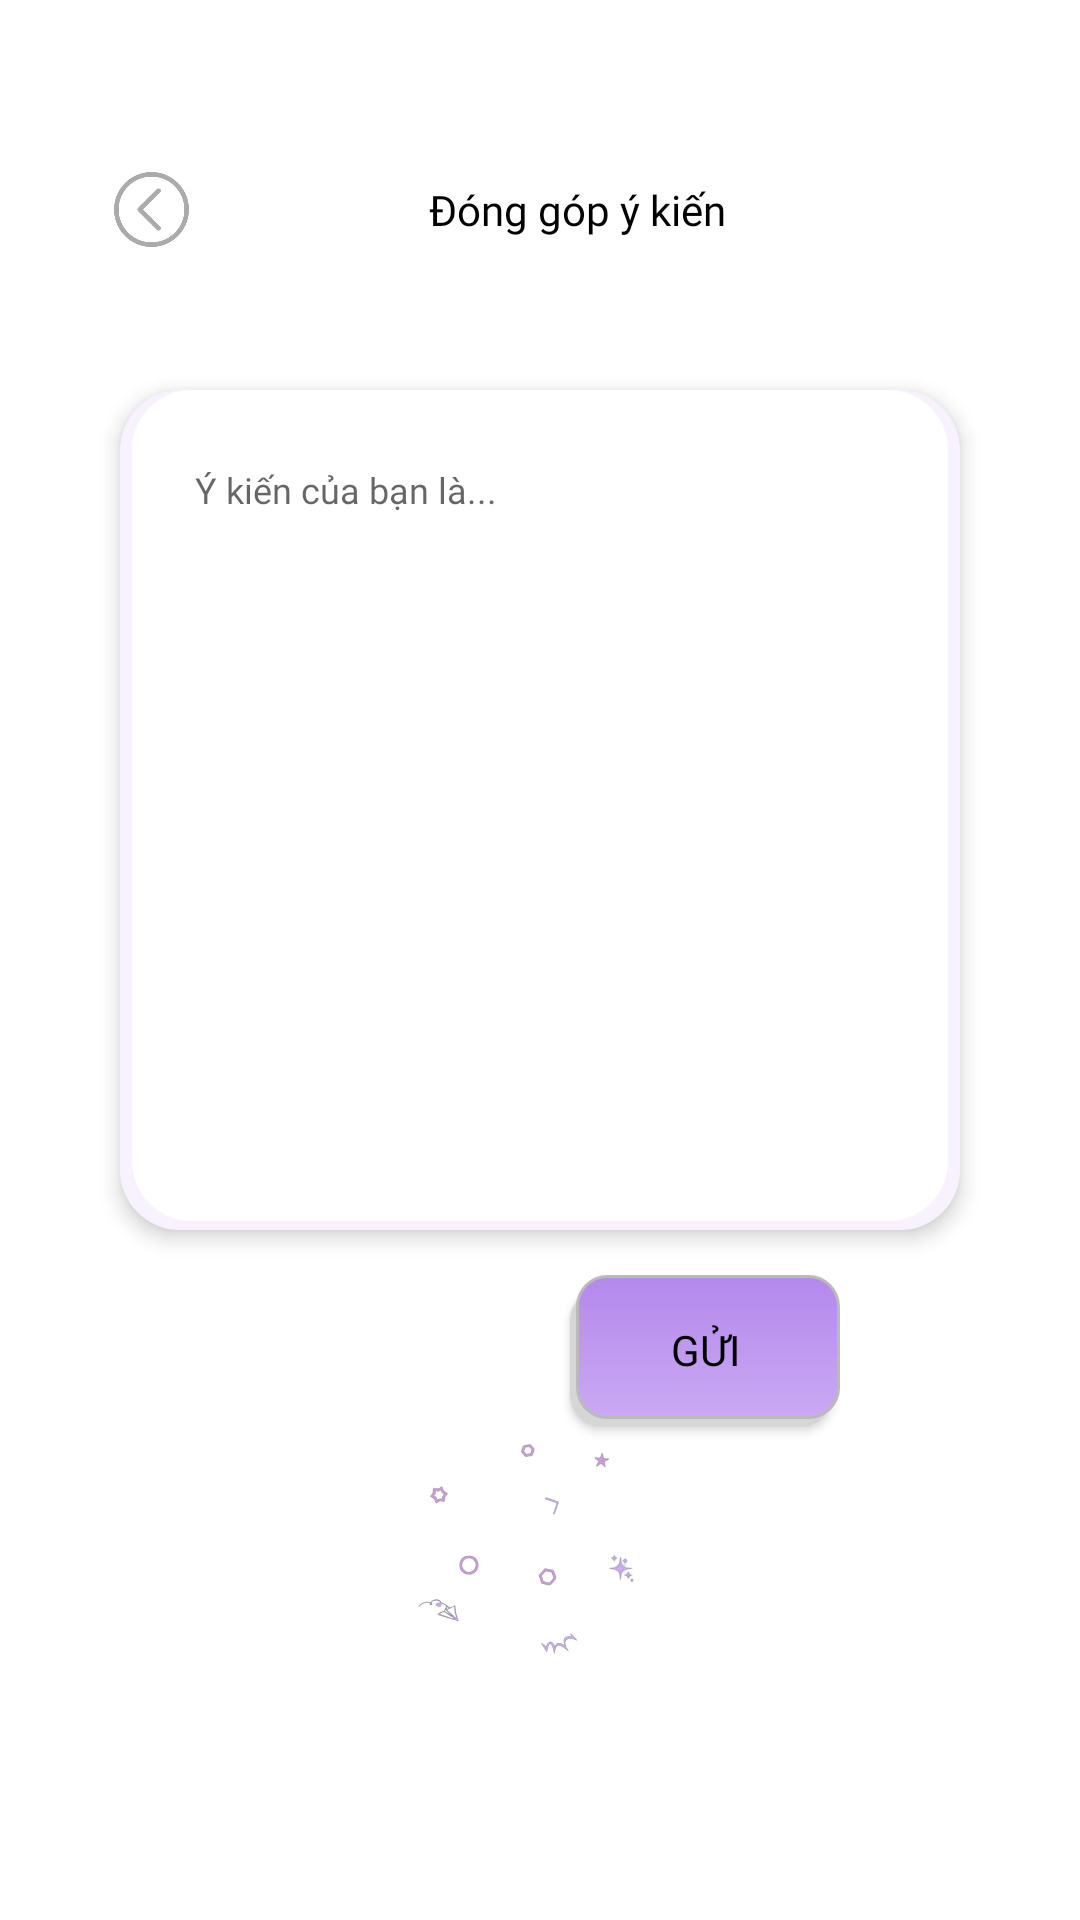

Here is an Android app screen rendered from its layout file. Give the layout XML and the strings, colors and styles it references.
<!-- AndroidManifest.xml: application theme Theme.MonkeeApp -->
<!-- res/layout/fragment_user_feedback.xml -->
<?xml version="1.0" encoding="utf-8"?>
<FrameLayout
    xmlns:android="http://schemas.android.com/apk/res/android"
    xmlns:app="http://schemas.android.com/apk/res-auto"
    xmlns:tools="http://schemas.android.com/tools"
    android:id="@+id/userfeedback"
    style="@style/QA_ScreenBackGround"
    android:layout_width="match_parent"
    android:layout_height="match_parent"
    android:padding="20dp">

    <LinearLayout
        android:layout_width="match_parent"
        android:layout_height="match_parent"
        android:orientation="vertical"
        android:layout_marginBottom="60dp">

        <LinearLayout
            android:layout_width="match_parent"
            android:layout_height="40dp"
            android:layout_marginTop="30dp"
            app:layout_constraintStart_toStartOf="parent"
            app:layout_constraintTop_toTopOf="parent"
            android:orientation="horizontal"
            android:paddingStart="18dp"
            android:paddingEnd="18dp"
            android:gravity="center">

            <androidx.appcompat.widget.AppCompatButton
                android:id="@+id/buttonreturn_feedback"
                style="@style/QA_IconReturnBackground"
                android:layout_width="25dp"
                android:layout_height="25dp"
                tools:ignore="MissingConstraints">

            </androidx.appcompat.widget.AppCompatButton>

            <TextView
                style="@style/QA_TextColor"
                android:layout_width="match_parent"
                android:layout_height="match_parent"
                android:fontFamily="@font/baloo2extrabold"
                android:gravity="center_vertical|center_horizontal"
                android:text="Đóng góp ý kiến"
                android:textAlignment="center"
                android:textSize="14sp"
                tools:ignore="HardcodedText" />
        </LinearLayout>

        <androidx.constraintlayout.widget.ConstraintLayout

            style="@style/QA_CardBackGround"
            android:layout_width="match_parent"
            android:layout_height="280dp"
            android:layout_marginStart="20dp"
            android:layout_marginTop="40dp"
            android:layout_marginEnd="20dp">

            <EditText
                android:id="@+id/content_feedback"
                style="@style/QA_TextColor"
                android:layout_width="match_parent"
                android:layout_height="match_parent"
                android:layout_margin="15dp"
                android:background="@android:color/transparent"
                android:fontFamily="@font/baloo2semibold"
                android:gravity="start"
                android:hint="Ý kiến của bạn là..."
                android:inputType="textMultiLine"
                android:padding="10dp"
                android:textSize="12sp"
                app:layout_constraintBottom_toBottomOf="parent"
                app:layout_constraintEnd_toEndOf="parent"
                app:layout_constraintStart_toStartOf="parent"
                app:layout_constraintTop_toTopOf="parent"
                tools:ignore="HardcodedText" />
        </androidx.constraintlayout.widget.ConstraintLayout>

        <androidx.appcompat.widget.AppCompatButton
            android:id="@+id/button_send_feedback"
            style="@style/QA_TextColor"
            android:layout_width="90dp"
            android:layout_height="50dp"
            android:layout_marginStart="170dp"
            android:layout_marginTop="15dp"
            android:layout_marginEnd="170dp"
            android:background="@drawable/qa_btn_background"
            android:fontFamily="@font/baloo2semibold"
            android:shadowDx="7"
            android:shadowDy="7"
            android:text="GỬI"
            android:textSize="14sp"
            app:layout_constraintEnd_toEndOf="parent"
            app:layout_constraintStart_toStartOf="parent"
            app:layout_constraintTop_toBottomOf="@+id/content_feedback"
            tools:ignore="HardcodedText" />

        <androidx.constraintlayout.widget.ConstraintLayout
            android:layout_width="match_parent"
            android:layout_height="wrap_content">

            <ImageView
                android:layout_width="match_parent"
                android:layout_height="match_parent"
                android:scaleY="-1"
                android:src="@drawable/background_dangky"
                app:layout_constraintTop_toTopOf="parent" />
        </androidx.constraintlayout.widget.ConstraintLayout>
    </LinearLayout>
</FrameLayout>
<!-- resources referenced by this layout -->
<resources>
  <!-- drawable background_dangky: png bitmap (drawable, 27280 bytes) -->
  <!-- drawable qa_btn_background (drawable) -->
  <selector xmlns:android="http://schemas.android.com/apk/res/android">
  <item>
      <layer-list>
          <item android:right="3dp" android:top="5dp">
              <shape>
                  <corners android:radius="30px" />
                  <solid android:color="#D6D6D6" />
              </shape>
          </item>
          <item android:bottom="2dp" android:left="2dp">
              <shape>
                  <gradient android:angle="270"
                      android:startColor="@color/QA_purple_btn" android:endColor="@color/QA_purple" />
                  <stroke android:width="1dp" android:color="#BABABA" />
                  <corners android:radius="30px" />
                  <padding android:bottom="10dp" android:left="10dp"
                      android:right="10dp" android:top="10dp" />
              </shape>
          </item>
      </layer-list>
  </item>
  </selector>
  <style name="QA_CardBackGround">
          <item name="android:background">@drawable/qa_fragment</item>
          <item name="android:elevation">4dp</item>
      </style>
  <style name="QA_IconReturnBackground">
          <item name="android:background">@drawable/qa_back</item>
      </style>
  <style name="QA_ScreenBackGround">
          <item name="android:background">@color/white</item>
      </style>
  <style name="QA_TextColor"><item name="android:textColor">@color/black</item></style>
  <style name="Theme.MonkeeApp" parent="Base.Theme.MonkeeApp" />
  <color name="QA_purple_btn">#b388eb</color>
  <color name="QA_purple">#CBA9F4</color>
  <!-- drawable qa_fragment (drawable) -->
  <?xml version="1.0" encoding="utf-8"?>
  <layer-list xmlns:android="http://schemas.android.com/apk/res/android">
      
      <item>
          <shape android:shape="rectangle">
              <solid android:color="#f8f2ff" />
              <corners android:radius="20dp" />
          </shape>
      </item>
      
      <item android:bottom="3dp" android:right="4dp" android:left="4dp">
          <shape android:shape="rectangle">
              <solid android:color="@color/white" />
              <corners android:radius="20dp" />
          </shape>
      </item>
  </layer-list>
  <!-- drawable qa_back: png bitmap (drawable, 10659 bytes) -->
  <color name="white">#FFFFFFFF</color>
  <color name="black">#FF000000</color>
  <style name="Base.Theme.MonkeeApp" parent="Theme.MaterialComponents.DayNight.NoActionBar">
          
          
      </style>
</resources>
